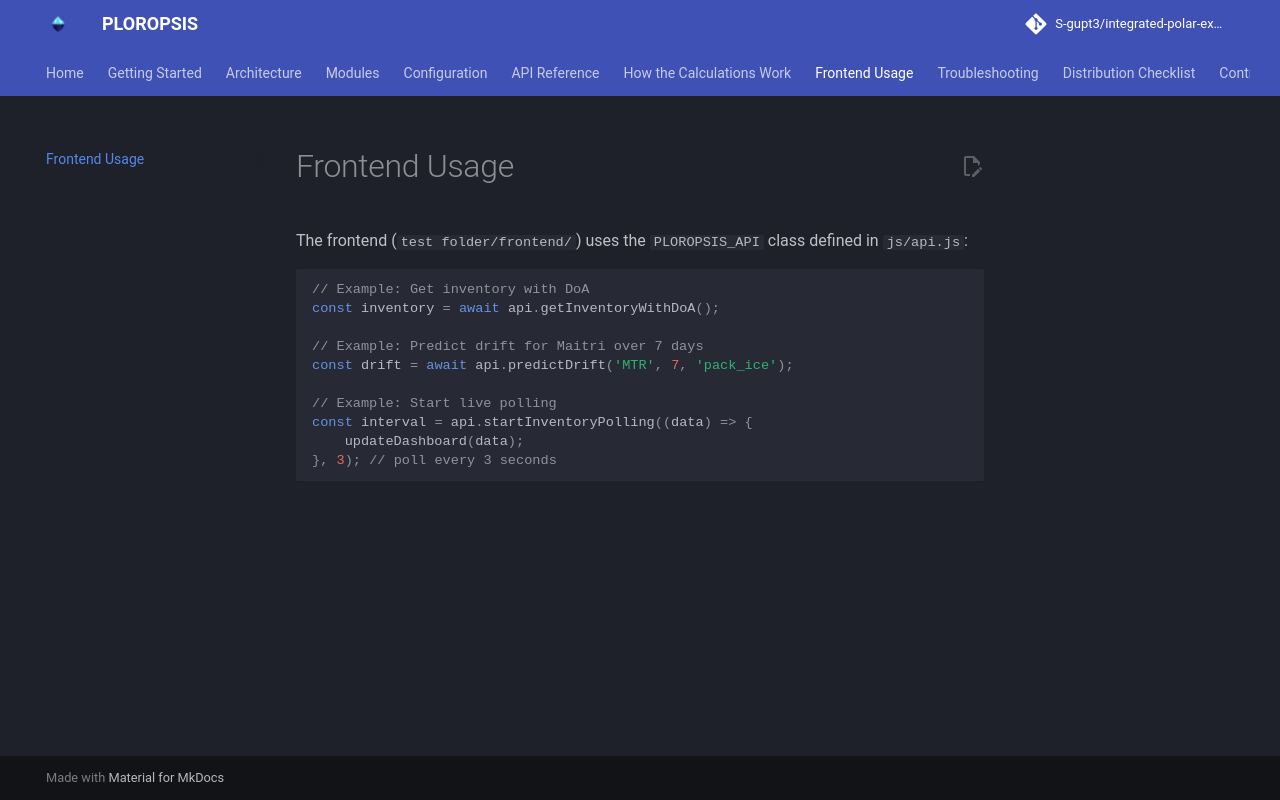

repository: S-gupt3/integrated-polar-expedition-logistic · page: frontend-usage/index.html · generator: mkdocs

# Frontend Usage

The frontend (`test folder/frontend/`) uses the `PLOROPSIS_API` class defined in `js/api.js`:

```javascript
// Example: Get inventory with DoA
const inventory = await api.getInventoryWithDoA();

// Example: Predict drift for Maitri over 7 days
const drift = await api.predictDrift('MTR', 7, 'pack_ice');

// Example: Start live polling
const interval = api.startInventoryPolling((data) => {
    updateDashboard(data);
}, 3); // poll every 3 seconds
```
